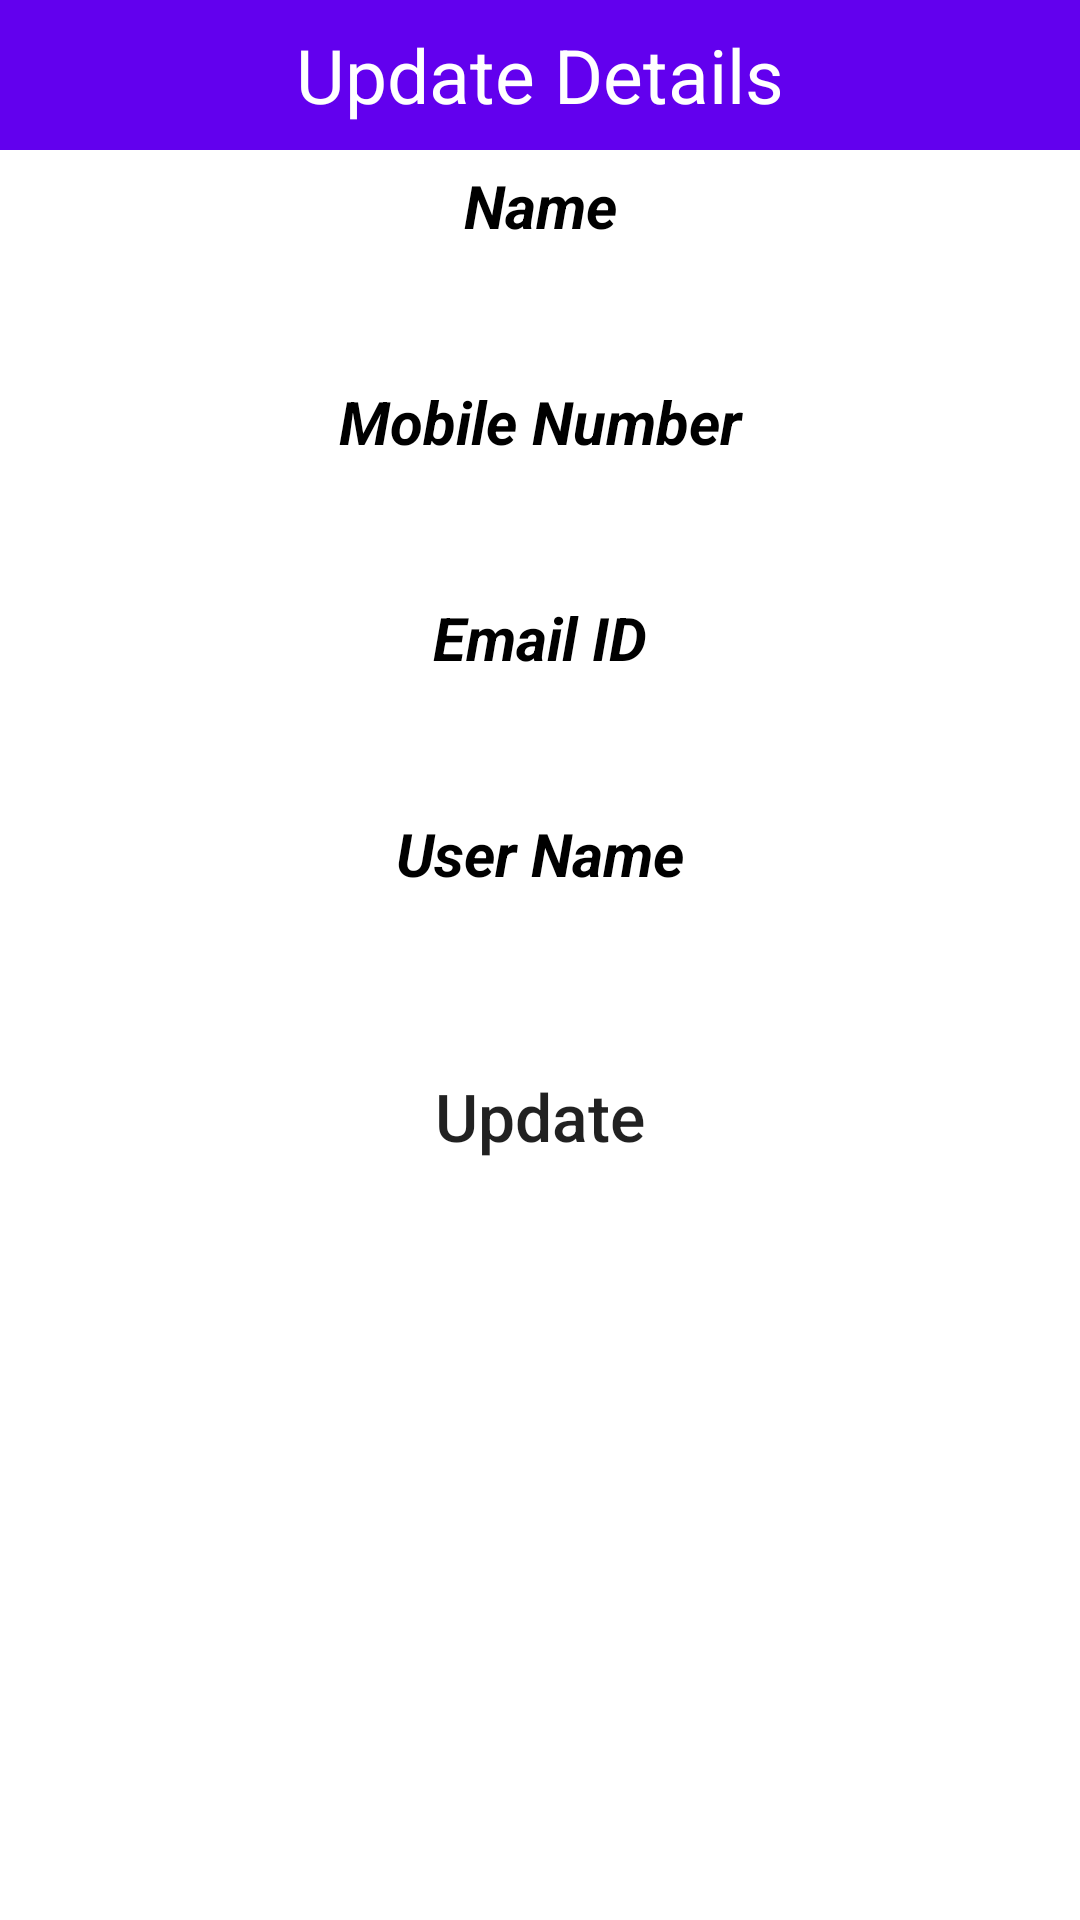

Layout XML and referenced resources for this Android screen:
<!-- AndroidManifest.xml: application theme Theme.EBillPay -->
<!-- res/layout/updated_popup.xml -->
<?xml version="1.0" encoding="utf-8"?>
<LinearLayout xmlns:android="http://schemas.android.com/apk/res/android"
    android:layout_width="match_parent"
    android:layout_height="match_parent"
    android:orientation="vertical"
    >
    <TextView
        android:layout_width="match_parent"
        android:layout_height="50dp"
        android:text="Update Details"
        android:background="@color/purple_500"
        android:textSize="25dp"
        android:gravity="center"
        android:textColor="#FFF"/>
    <TextView
        android:layout_width="match_parent"
        android:layout_height="wrap_content"
        android:gravity="center"
        android:textSize="20dp"
        android:layout_marginTop="5dp"
        android:layout_marginBottom="5dp"
        android:text="Name"
        android:textStyle="bold|italic"
        android:textColor="@color/black"/>

    <EditText
        android:id="@+id/txtname1"
        android:layout_width="match_parent"
        android:layout_height="35dp"
        android:layout_marginLeft="10dp"
        android:layout_marginRight="10dp"
        android:background="@drawable/rounded"
        android:gravity="center"
        android:textStyle="bold"
        android:textColor="#DF0E0E" />
    <TextView
        android:layout_width="match_parent"
        android:layout_height="wrap_content"
        android:gravity="center"
        android:textSize="20dp"
        android:layout_marginTop="5dp"
        android:layout_marginBottom="5dp"
        android:text="Mobile Number"
        android:textStyle="bold|italic"
        android:textColor="@color/black"/>

    <EditText
        android:id="@+id/txtmobileno"
        android:layout_width="match_parent"
        android:layout_height="35dp"
        android:layout_marginLeft="10dp"
        android:layout_marginRight="10dp"
        android:background="@drawable/rounded"
        android:gravity="center"
        android:textStyle="bold"
        android:textColor="#0CD839" />
    <TextView
        android:layout_width="match_parent"
        android:layout_height="wrap_content"
        android:gravity="center"
        android:textSize="20dp"
        android:layout_marginTop="5dp"
        android:layout_marginBottom="5dp"
        android:text="Email ID"
        android:textStyle="bold|italic"
        android:textColor="@color/black"/>

    <EditText
        android:id="@+id/txtemail"
        android:layout_width="match_parent"
        android:layout_height="35dp"
        android:layout_marginLeft="10dp"
        android:layout_marginRight="10dp"
        android:background="@drawable/rounded"
        android:gravity="center"
        android:textStyle="bold"
        android:textColor="#0E21C8" />
    <TextView
        android:layout_width="match_parent"
        android:layout_height="wrap_content"
        android:gravity="center"
        android:textSize="20dp"
        android:layout_marginTop="5dp"
        android:layout_marginBottom="5dp"
        android:text="User Name"
        android:textStyle="bold|italic"
        android:textColor="@color/black"/>

    <EditText
        android:id="@+id/txtusername"
        android:layout_width="match_parent"
        android:layout_height="35dp"
        android:layout_marginLeft="10dp"
        android:layout_marginRight="10dp"
        android:background="@drawable/rounded"
        android:gravity="center"
        android:textStyle="bold"
        android:textColor="#F1DE3C" />
  <Button
      android:layout_width="match_parent"
      android:layout_height="wrap_content"
      android:layout_marginLeft="25dp"
      android:layout_marginRight="25dp"
      android:layout_marginTop="10dp"
      android:layout_marginBottom="10dp"
      android:text="Update"
      android:textSize="22dp"
      android:textAllCaps="false"
      android:background="@drawable/rounded"
      android:id="@+id/update_btn"/>


</LinearLayout>
<!-- resources referenced by this layout -->
<resources>
  <style name="Theme.EBillPay" parent="Theme.MaterialComponents.DayNight.DarkActionBar">
          
          <item name="colorPrimary">@color/purple_500</item>
          <item name="colorPrimaryVariant">@color/purple_700</item>
          <item name="colorOnPrimary">@color/white</item>
          
          <item name="colorSecondary">@color/teal_200</item>
          <item name="colorSecondaryVariant">@color/teal_700</item>
          <item name="colorOnSecondary">@color/black</item>
          
          <item name="android:statusBarColor" tools:targetApi="l">?attr/colorPrimaryVariant</item>
          
      </style>
  <!-- not gathered from this repository: default colours our renderer supplied (Android Studio template values) -->
  <color name="purple_500">#FF6200EE</color>
  <color name="purple_700">#FF3700B3</color>
  <color name="teal_200">#FF03DAC5</color>
  <color name="teal_700">#FF018786</color>
  <color name="black">#FF000000</color>
  <color name="white">#FFFFFFFF</color>
</resources>
